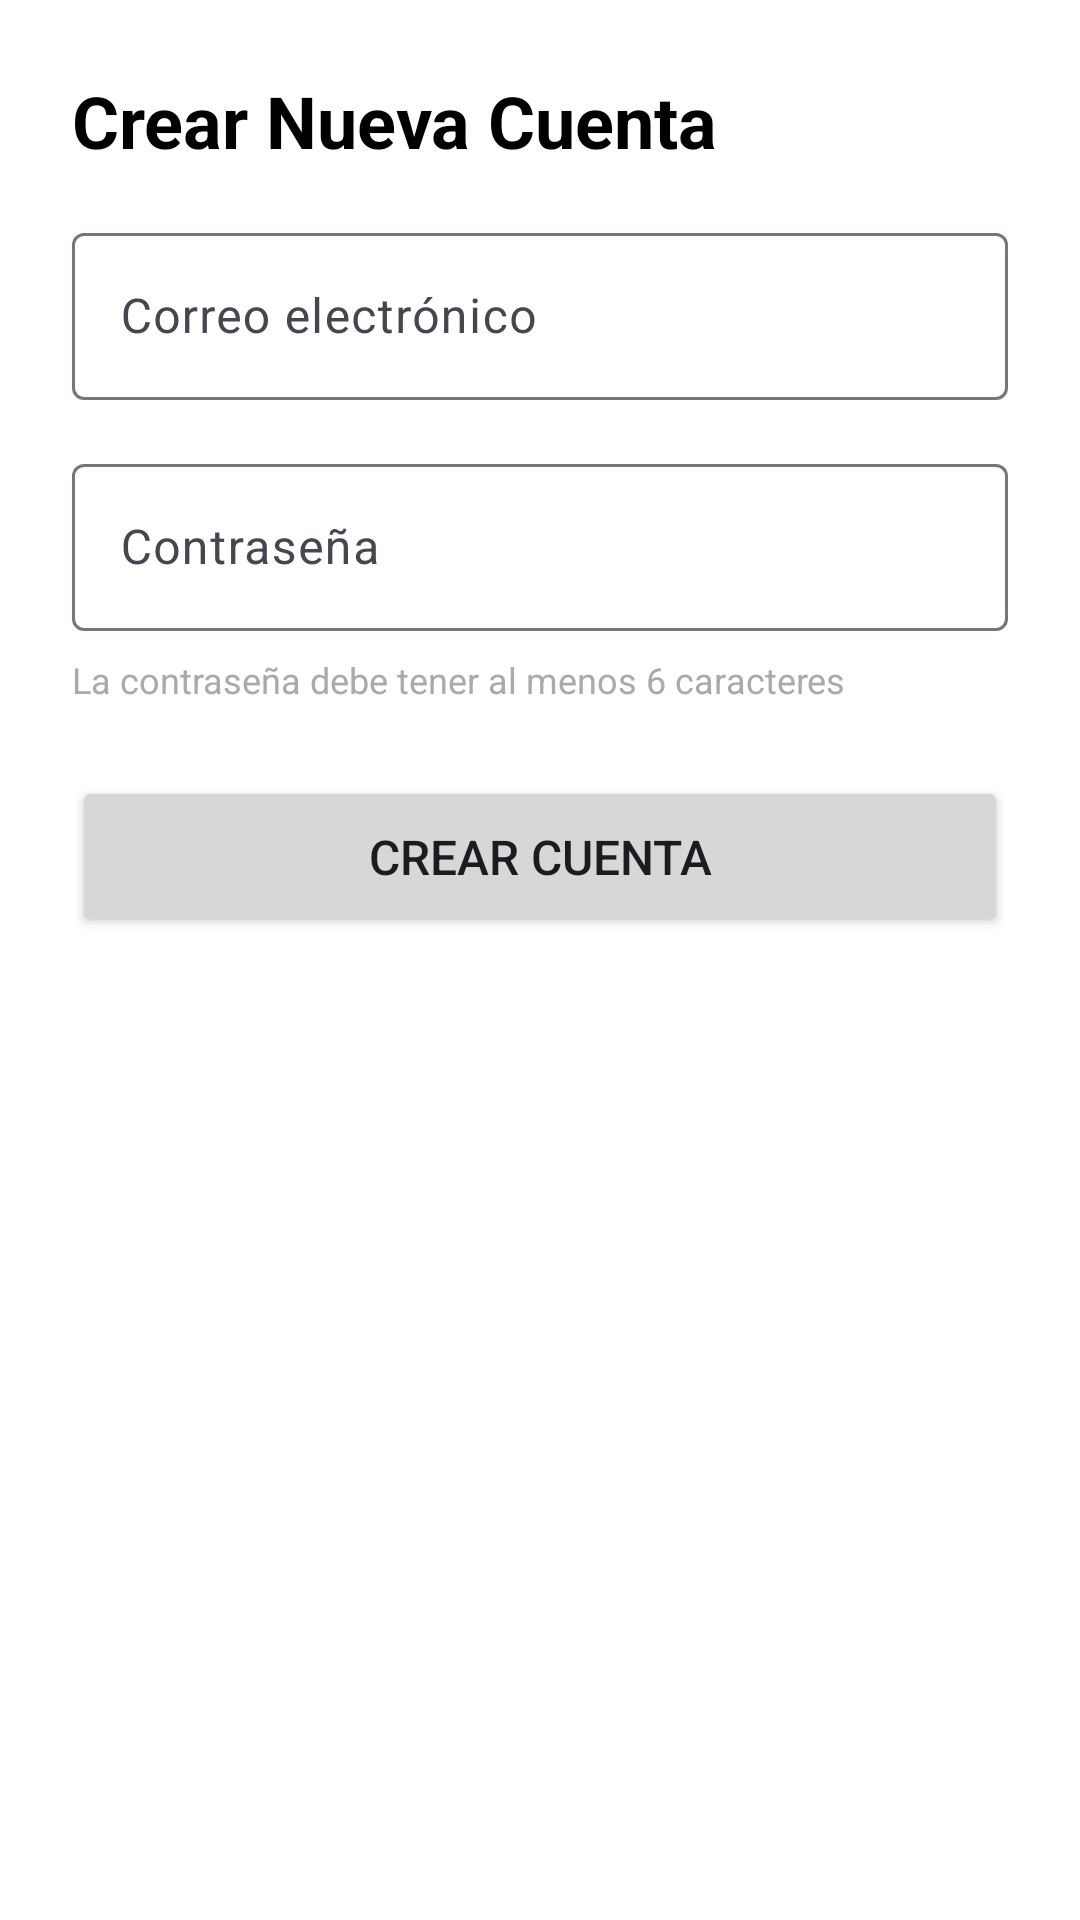

Reconstruct the res/layout file that produces this screen, plus the resources it refers to.
<!-- AndroidManifest.xml: application theme Theme.RESTAURANTE -->
<!-- res/layout/fragment_dialogo_crear_cuenta.xml -->
<?xml version="1.0" encoding="utf-8"?>
<LinearLayout xmlns:android="http://schemas.android.com/apk/res/android"
    xmlns:tools="http://schemas.android.com/tools"
    android:layout_width="match_parent"
    android:layout_height="wrap_content"
    android:orientation="vertical"
    android:padding="24dp"
    android:background="@android:color/white"
    tools:context=".DialogoCrearCuenta">


    <TextView
        android:id="@+id/textview_titulo"
        android:layout_width="wrap_content"
        android:layout_height="wrap_content"
        android:layout_marginBottom="16dp"
        android:text="Crear Nueva Cuenta"
        android:textColor="@android:color/black"
        android:textSize="24sp"
        android:textStyle="bold" />

    <com.google.android.material.textfield.TextInputLayout
        android:layout_width="match_parent"
        android:layout_height="wrap_content"
        android:layout_marginBottom="16dp"
        android:hint="Correo electrónico">

        <com.google.android.material.textfield.TextInputEditText
            android:id="@+id/edittext_correo"
            android:layout_width="match_parent"
            android:layout_height="wrap_content"
            android:inputType="textEmailAddress"
            android:maxLines="1" />
    </com.google.android.material.textfield.TextInputLayout>


    <com.google.android.material.textfield.TextInputLayout
        android:layout_width="match_parent"
        android:layout_height="wrap_content"
        android:layout_marginBottom="8dp"
        android:hint="Contraseña">

        <com.google.android.material.textfield.TextInputEditText
            android:id="@+id/edittext_pass"
            android:layout_width="match_parent"
            android:layout_height="wrap_content"
            android:inputType="textPassword"
            android:maxLines="1" />
    </com.google.android.material.textfield.TextInputLayout>


    <TextView
        android:layout_width="wrap_content"
        android:layout_height="wrap_content"
        android:text="La contraseña debe tener al menos 6 caracteres"
        android:textSize="12sp"
        android:layout_marginBottom="24dp"
        android:textColor="@android:color/darker_gray" />


    <Button
        android:id="@+id/boton_crear_cuenta"
        android:layout_width="match_parent"
        android:layout_height="wrap_content"
        android:text="Crear Cuenta"
        android:textSize="16sp"
        android:padding="16dp" />

</LinearLayout>
<!-- resources referenced by this layout -->
<resources>
  <style name="Theme.RESTAURANTE" parent="Base.Theme.RESTAURANTE" />
  <style name="Base.Theme.RESTAURANTE" parent="Theme.Material3.DayNight.NoActionBar">
          
  
          <item name="android:statusBarColor">@color/brand_green</item>
          <item name="android:windowLightStatusBar">true</item>
      </style>
  <color name="brand_green">#00C99E</color>
</resources>
